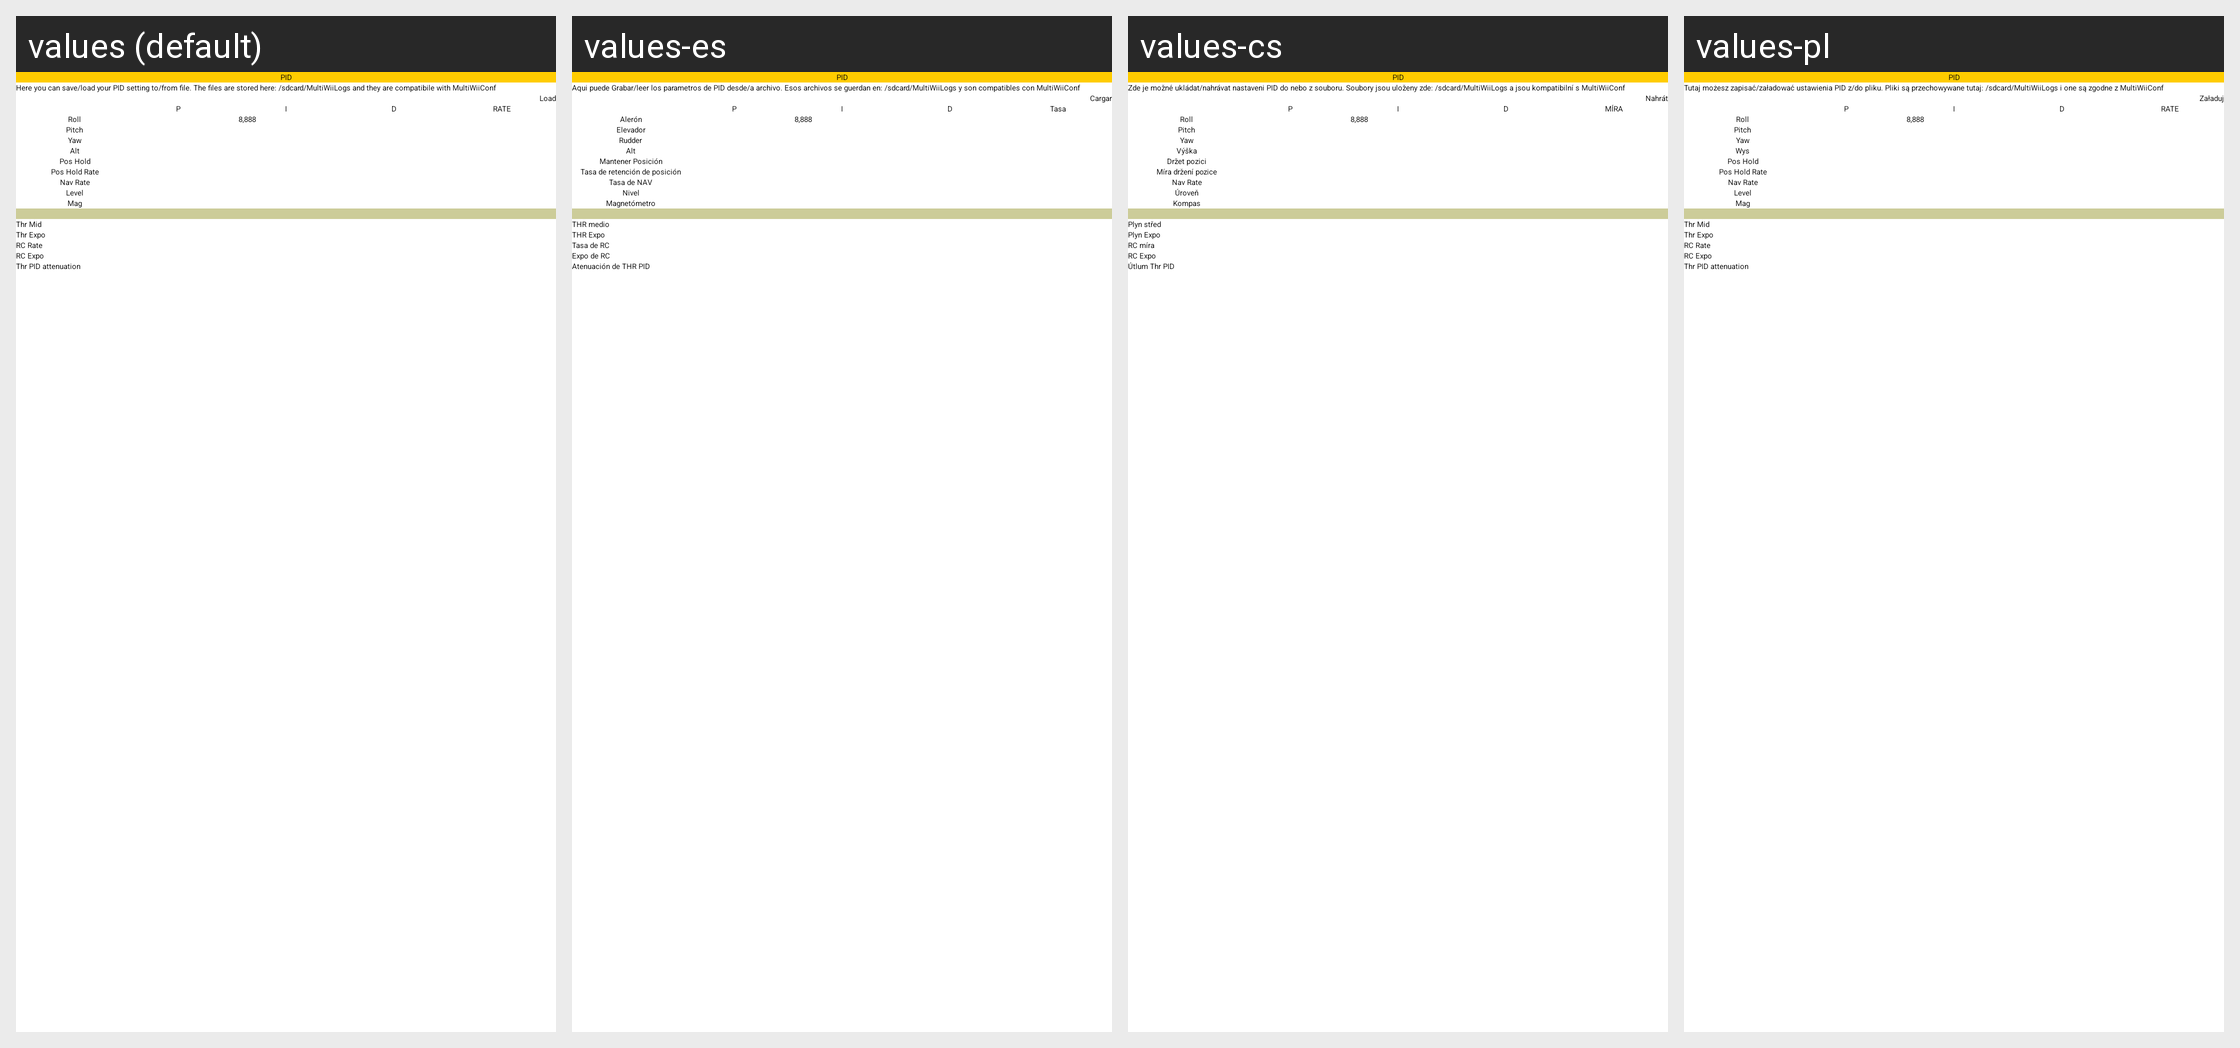

The same Android screen rendered under several of its app's locales, left to right. List the strings drawn on it with the default value and each locale's translation.
Android screen res/layout/pid.xml rendered under 4 locales, left to right: values (default), values-es, values-cs, values-pl. Device: Nexus 5 (rendered at 1080×1920; each locale shown at half size, 540×960, under a caption strip naming it); theme AppTheme.
Other locales in the repository, not shown: values-ca, values-cz, values-de, values-el, values-fr, values-hu, values-it, values-nl, values-pt, values-ru, values-sl, values-sv, values-uk, values-zh, values-zh-rCN, values-zh-rTW.
Strings drawn on this screen, with the default value and each locale's value (text and hints the layout hard-codes, and strings that could not be matched under every locale, appear in the picture but are not listed):

PID
  values: PID
  values-es: PID
  values-cs: PID
  values-pl: PID

Profile
  values: Here you can save/load your PID setting to/from file. The files are stored here: /sdcard/MultiWiiLogs and they are compatibile with MultiWiiConf
  values-es: Aqui puede Grabar/leer los parametros de PID desde/a archivo. Esos archivos se guerdan en: /sdcard/MultiWiiLogs y son compatibles con MultiWiiConf
  values-cs: Zde je možné ukládat/nahrávat nastaveni PID do nebo z souboru. Soubory jsou uloženy zde: /sdcard/MultiWiiLogs a jsou kompatibilní s MultiWiiConf
  values-pl: Tutaj możesz zapisać/załadować ustawienia PID z/do pliku. Pliki są przechowywane tutaj: /sdcard/MultiWiiLogs i one są zgodne z MultiWiiConf

Load
  values: Load
  values-es: Cargar
  values-cs: Nahrát
  values-pl: Załaduj

RATE
  values: RATE
  values-es: Tasa
  values-cs: MÍRA
  values-pl: RATE

Roll
  values: Roll
  values-es: Alerón
  values-cs: Roll
  values-pl: Roll

Pitch
  values: Pitch
  values-es: Elevador
  values-cs: Pitch
  values-pl: Pitch

Yaw
  values: Yaw
  values-es: Rudder
  values-cs: Yaw
  values-pl: Yaw

Alt
  values: Alt
  values-es: Alt
  values-cs: Výška
  values-pl: Wys

Pos
  values: Pos Hold
  values-es: Mantener Posición
  values-cs: Držet pozici
  values-pl: Pos Hold

PosR
  values: Pos Hold Rate
  values-es: Tasa de retención de posición
  values-cs: Míra držení pozice
  values-pl: Pos Hold Rate

NavR
  values: Nav Rate
  values-es: Tasa de NAV
  values-cs: Nav Rate  [not translated; the default value is used]
  values-pl: Nav Rate

Level
  values: Level
  values-es: Nivel
  values-cs: Úroveň
  values-pl: Level

Mag
  values: Mag
  values-es: Magnetómetro
  values-cs: Kompas
  values-pl: Mag

ThrMid
  values: Thr Mid
  values-es: THR medio
  values-cs: Plyn střed
  values-pl: Thr Mid

ThrExpo
  values: Thr Expo
  values-es: THR Expo
  values-cs: Plyn Expo
  values-pl: Thr Expo

RCRate
  values: RC Rate
  values-es: Tasa de RC
  values-cs: RC míra
  values-pl: RC Rate

RCExpo
  values: RC Expo
  values-es: Expo de RC
  values-cs: RC Expo
  values-pl: RC Expo

TPA
  values: Thr PID attenuation
  values-es: Atenuación de THR PID
  values-cs: Útlum Thr PID
  values-pl: Thr PID attenuation
